Dataset: lego_fotos (GitHub, psio3123/LegoPredict). Classes: 1x15 blue brick, 1x4 long black brick, 1x4 long red brick, 1x9 red brick, 3x5 long black brick, 3x5 long gray brick, 3x5 long green brick, 3x5 long orange brick, 3x5 long red brick, AA battery black, AA battery blue, AA Sanyo battery, gray belt, 20-tooth beige gear, 3-unit blue pin, black pin, black connector, gray junction.

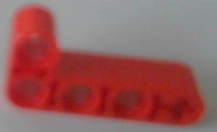
Label: 1x4 long red brick

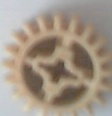
Label: 20-tooth beige gear

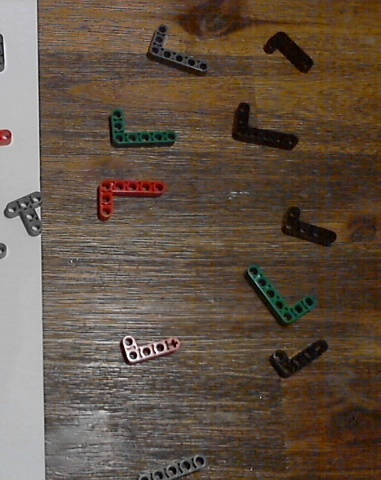
Label: 3x5 long red brick

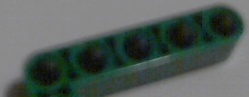
Label: 3x5 long green brick

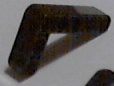
Label: 3x5 long black brick

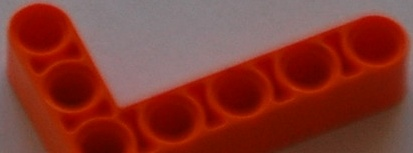
Label: 3x5 long orange brick
